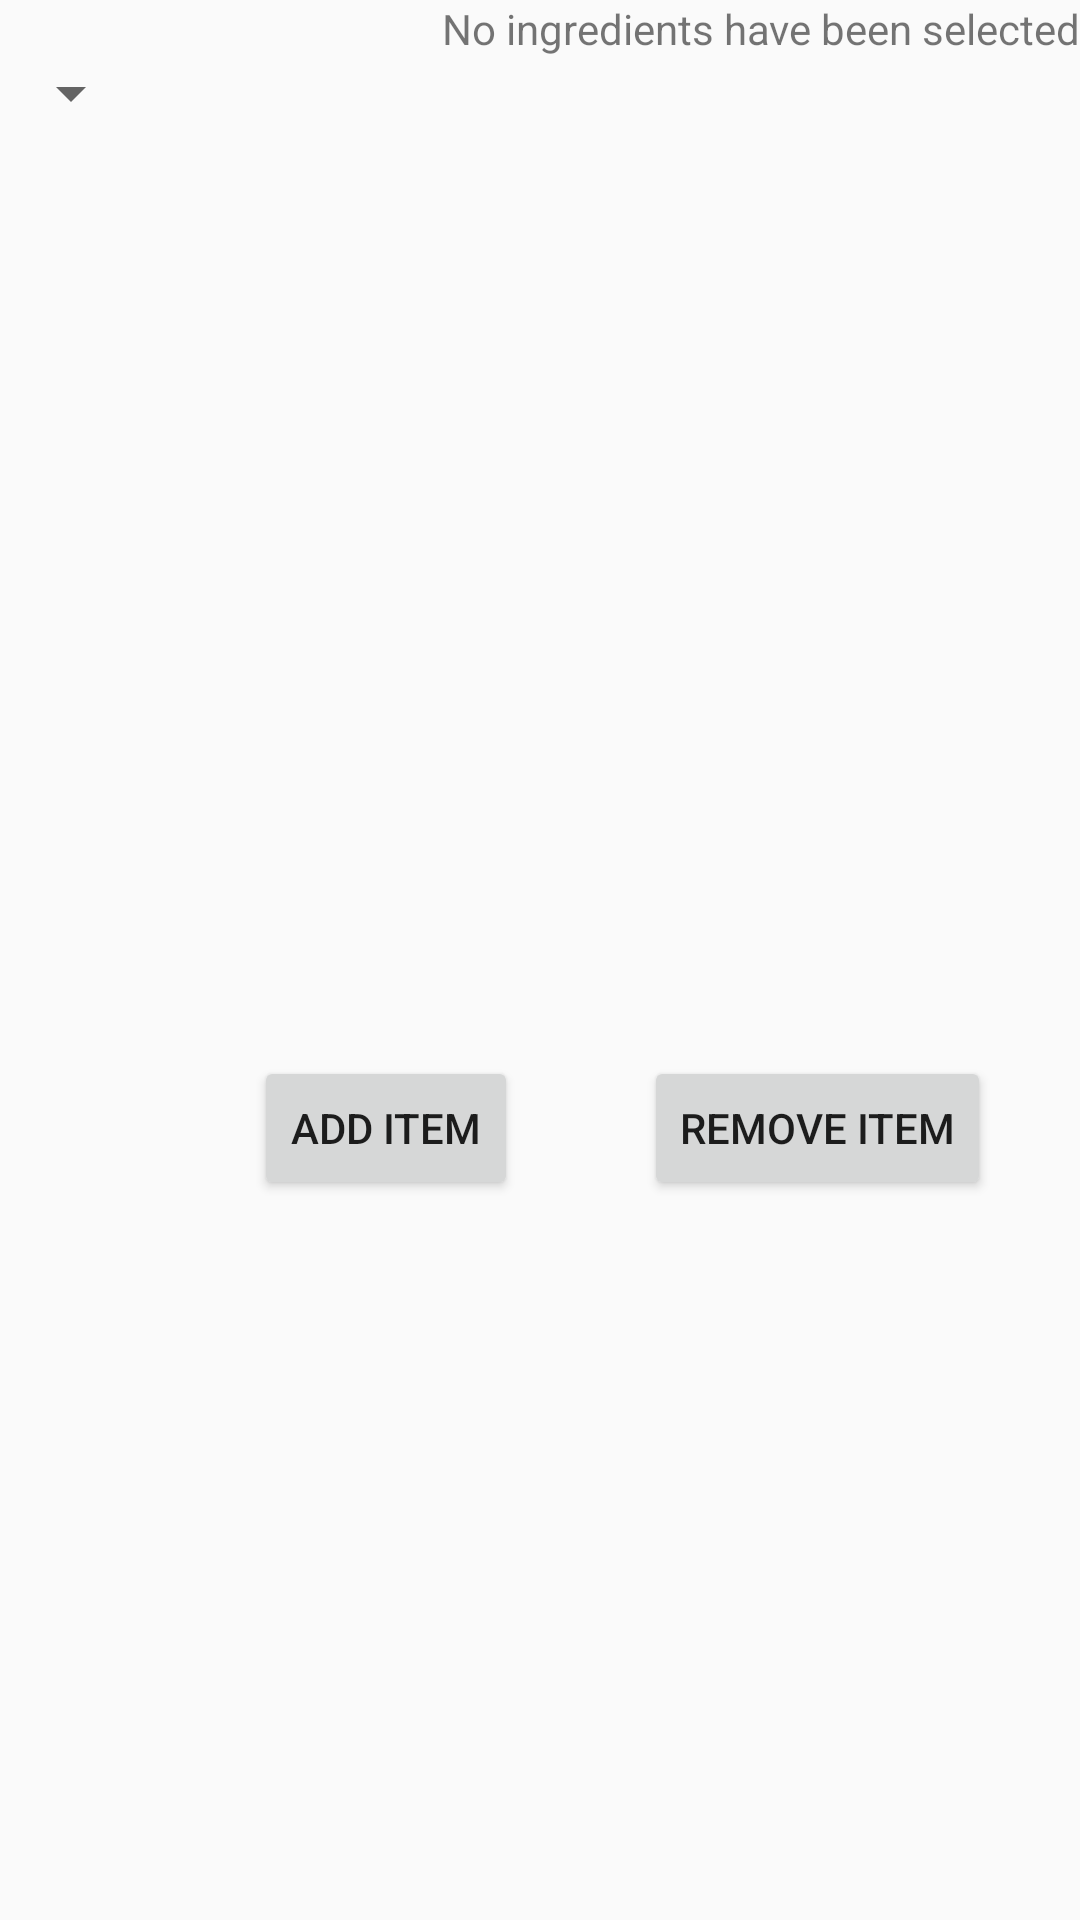

The Android layout XML behind this screen, and the referenced resources:
<!-- AndroidManifest.xml: application theme AppTheme -->
<!-- res/layout/content_shopping_list_creator.xml -->
<?xml version="1.0" encoding="utf-8"?>
<RelativeLayout xmlns:android="http://schemas.android.com/apk/res/android"
    xmlns:tools="http://schemas.android.com/tools"
    xmlns:app="http://schemas.android.com/apk/res-auto" android:layout_width="match_parent"
    android:layout_height="match_parent" android:paddingLeft="@dimen/activity_horizontal_margin"
    android:paddingRight="@dimen/activity_horizontal_margin"
    android:paddingTop="@dimen/activity_vertical_margin"
    android:paddingBottom="@dimen/activity_vertical_margin"
    app:layout_behavior="@string/appbar_scrolling_view_behavior"
    tools:showIn="@layout/activity_add_ingredients" tools:context=".AddIngredients">


    <RelativeLayout
        android:layout_width="400dp"
        android:layout_height="400dp"
        android:id="@+id/myFrame"
        android:layout_alignParentStart="true"
        android:clickable="false">

        <TextView
            android:layout_width="wrap_content"
            android:layout_height="wrap_content"
            android:textAppearance="?android:attr/textAppearanceSmall"
            android:text="@string/NoIngredientsSelected"
            android:id="@+id/textView4"
            android:layout_gravity="center_horizontal|bottom"
            android:layout_alignParentTop="true"
            android:layout_alignParentRight="true"
            android:layout_alignParentEnd="false" />

        <ListView
            android:layout_width="wrap_content"
            android:layout_height="300dp"
            android:id="@+id/listView2"
            android:layout_alignParentRight="true"
            android:layout_alignParentEnd="true"
            android:layout_below="@+id/spinner"
            android:layout_above="@+id/addButton"
            android:fadeScrollbars="false" />

        <Spinner
            android:layout_width="wrap_content"
            android:layout_height="wrap_content"
            android:id="@+id/spinner"
            android:layout_gravity="center_horizontal|top"
            android:layout_alignParentLeft="true"
            android:layout_alignParentStart="true"
            android:layout_below="@+id/textView4" />

        <Button
            android:layout_width="wrap_content"
            android:layout_height="wrap_content"
            android:text="@string/Add_To_Cart"
            android:id="@+id/addButton"
            android:layout_gravity="start|bottom"

            android:layout_alignParentBottom="true"
            android:layout_toLeftOf="@+id/removeButton"
            android:layout_toStartOf="@+id/removeButton"
            android:layout_marginRight="42dp"
            android:layout_marginEnd="42dp" />

        <Button
            android:layout_width="wrap_content"
            android:layout_height="wrap_content"
            android:text="@string/removeLastItem"
            android:id="@+id/removeButton"
            android:layout_gravity="end|bottom"

            android:visibility="visible"
            android:layout_marginRight="30dp"
            android:layout_marginEnd="30dp"
            android:layout_alignParentBottom="true"
            android:layout_alignParentRight="true"
            android:layout_alignParentEnd="true" />

    </RelativeLayout>

</RelativeLayout>
<!-- resources referenced by this layout -->
<resources>
  <string name="Add_To_Cart">Add item</string>
  <string name="NoIngredientsSelected">No ingredients have been selected</string>
  <string name="removeLastItem">Remove item</string>
  <style name="AppTheme" parent="Theme.AppCompat.Light.DarkActionBar">
          
          <item name="colorPrimary">@color/colorPrimary</item>
          <item name="colorPrimaryDark">@color/colorPrimaryDark</item>
          <item name="colorAccent">@color/colorAccent</item>
      </style>
  <!-- not gathered from this repository: default colours our renderer supplied (Android Studio template values) -->
  <color name="colorPrimary">#FF6200EE</color>
  <color name="colorPrimaryDark">#FF3700B3</color>
  <color name="colorAccent">#FF03DAC5</color>
</resources>
